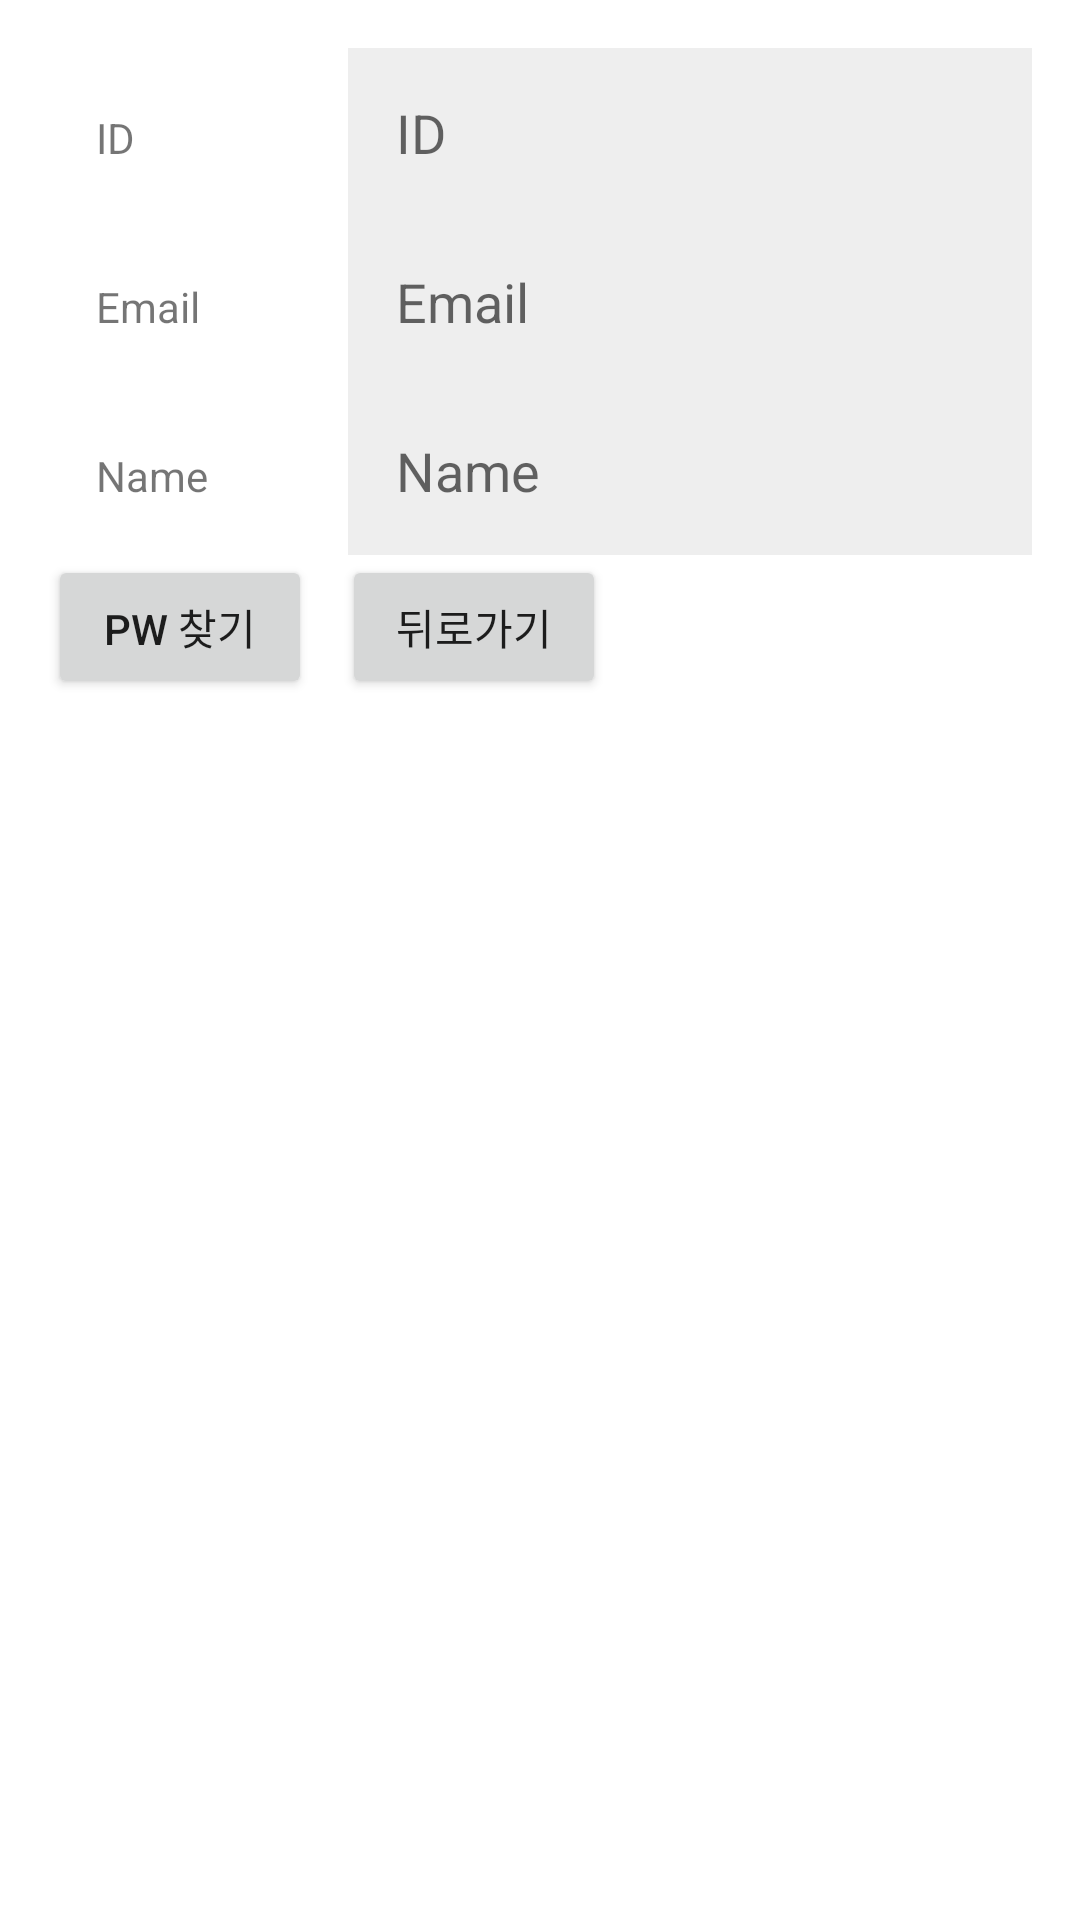

Write the Android layout XML for this screen, with the resource values it uses.
<!-- AndroidManifest.xml: application theme Theme.DBtest1 -->
<!-- res/layout/activity_find_p_w.xml -->
<?xml version="1.0" encoding="utf-8"?>

<LinearLayout xmlns:android="http://schemas.android.com/apk/res/android"
    android:layout_width="match_parent"
    xmlns:tools="http://schemas.android.com/tools"
    android:padding="16dp"
    android:layout_height="match_parent"
    android:orientation="vertical"
    tools:context=".FindPWActivity">
    <LinearLayout
        android:layout_width="match_parent"
        android:layout_height="match_parent"
        android:orientation="vertical">

        <LinearLayout
            android:layout_width="match_parent"
            android:layout_height="wrap_content"
            android:orientation="horizontal">

            <TextView
                android:layout_width="100dp"
                android:layout_height="wrap_content"
                android:padding="16dp"
                android:text="ID"/>

            <EditText
                android:id="@+id/btn_id"
                android:padding="16dp"
                android:background="#eeeeee"
                android:layout_width="match_parent"
                android:layout_height="wrap_content"
                android:layout_weight="1"
                android:hint="ID"
                />
        </LinearLayout>
        <LinearLayout
            android:layout_width="match_parent"
            android:layout_height="wrap_content"
            android:orientation="horizontal">

            <TextView
                android:layout_width="100dp"
                android:layout_height="wrap_content"
                android:padding="16dp"
                android:text="Email"/>

            <EditText
                android:id="@+id/btn_email"
                android:padding="16dp"
                android:background="#eeeeee"
                android:layout_width="match_parent"
                android:layout_height="wrap_content"
                android:layout_weight="1"
                android:hint="Email"
                />
        </LinearLayout>
        <LinearLayout
            android:layout_width="match_parent"
            android:layout_height="wrap_content"
            android:orientation="horizontal">

            <TextView
                android:layout_width="100dp"
                android:layout_height="wrap_content"
                android:padding="16dp"
                android:text="Name"/>

            <EditText
                android:id="@+id/btn_name"
                android:padding="16dp"
                android:background="#eeeeee"
                android:layout_width="match_parent"
                android:layout_height="wrap_content"
                android:layout_weight="1"
                android:hint="Name"
                />
        </LinearLayout>
        <LinearLayout
            android:layout_width="match_parent"
            android:layout_height="wrap_content"
            android:orientation="horizontal">

            <Button
                android:id="@+id/find"
                android:layout_width="wrap_content"
                android:layout_height="wrap_content"
                android:text="PW 찾기" />

            <Button
                android:id="@+id/button"
                android:layout_width="wrap_content"
                android:layout_height="wrap_content"
                android:layout_marginLeft="10dp"
                android:text="뒤로가기" />
        </LinearLayout>
    </LinearLayout>
</LinearLayout>
<!-- resources referenced by this layout -->
<resources>
  <style name="Theme.DBtest1" parent="Theme.MaterialComponents.DayNight.DarkActionBar">
          
          <item name="colorPrimary">@color/purple_500</item>
          <item name="colorPrimaryVariant">@color/purple_700</item>
          <item name="colorOnPrimary">@color/white</item>
          
          <item name="colorSecondary">@color/teal_200</item>
          <item name="colorSecondaryVariant">@color/teal_700</item>
          <item name="colorOnSecondary">@color/black</item>
          
          <item name="android:statusBarColor" tools:targetApi="l">?attr/colorPrimaryVariant</item>
          
      </style>
  <!-- not gathered from this repository: default colours our renderer supplied (Android Studio template values) -->
  <color name="purple_500">#FF6200EE</color>
  <color name="purple_700">#FF3700B3</color>
  <color name="teal_200">#FF03DAC5</color>
  <color name="teal_700">#FF018786</color>
  <color name="black">#FF000000</color>
  <color name="white">#FFFFFFFF</color>
</resources>
